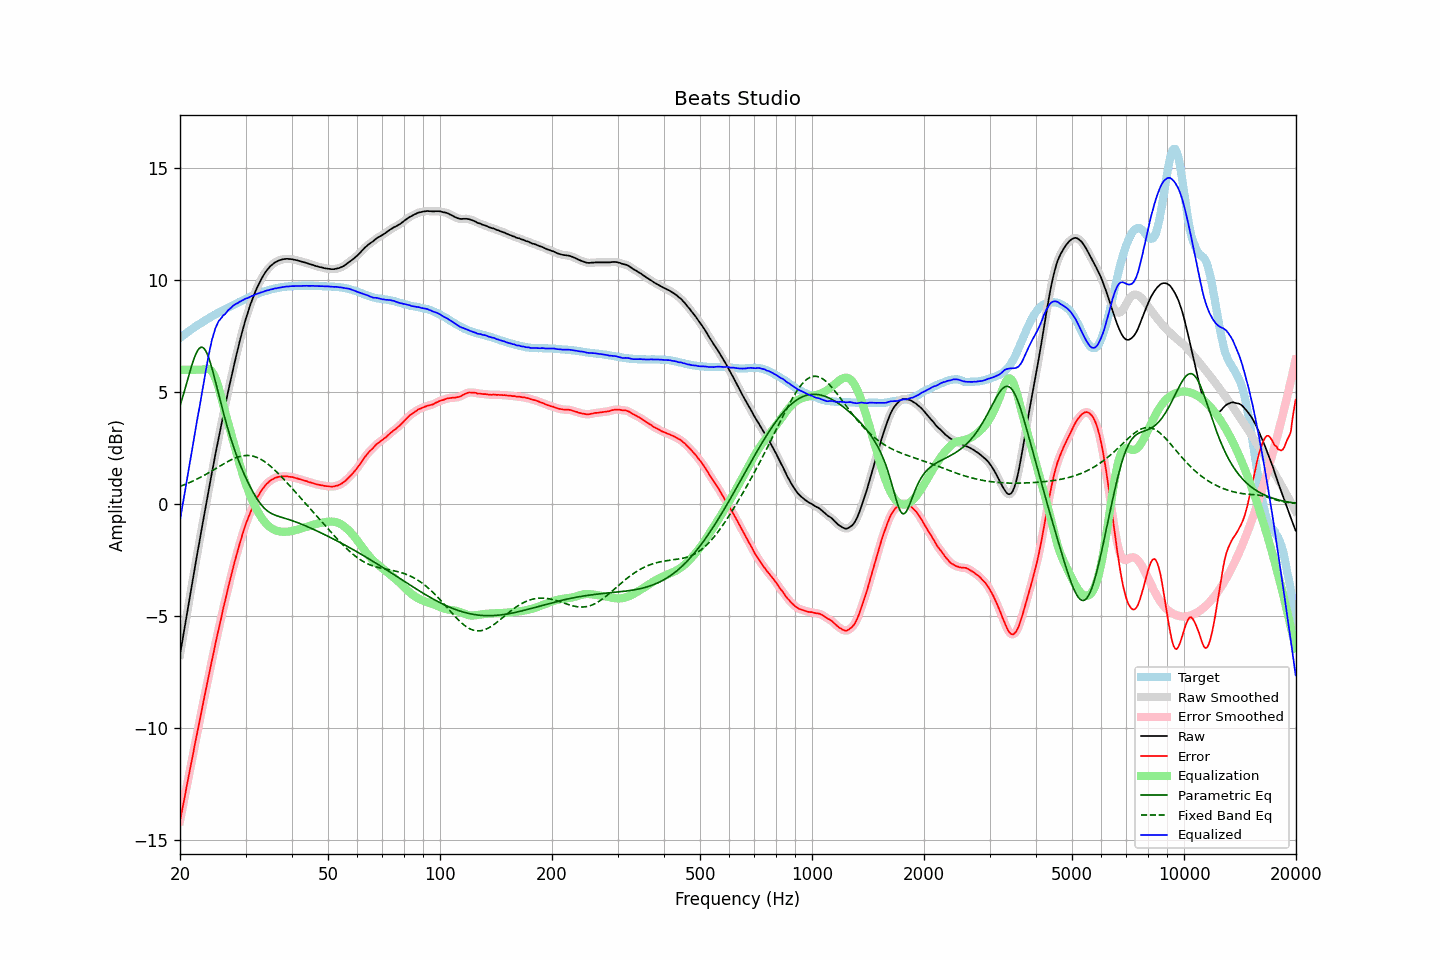

The table this chart was drawn from, first rows:
frequency, raw, error, smoothed, error_smoothed, equalization, parametric_eq, fixed_band_eq, equalized_raw, equalized_smoothed, target
20.00, -6.73, -14.15, -6.73, -14.16, 6.00, 4.38, 0.79, -0.73, -0.73, 7.42
20.20, -6.31, -13.79, -6.31, -13.79, 6.00, 4.62, 0.82, -0.31, -0.31, 7.48
20.40, -5.88, -13.41, -5.89, -13.42, 6.00, 4.87, 0.84, 0.12, 0.11, 7.53
20.61, -5.48, -13.07, -5.46, -13.05, 6.00, 5.12, 0.87, 0.52, 0.54, 7.59
20.81, -5.03, -12.67, -5.04, -12.68, 6.00, 5.37, 0.90, 0.97, 0.96, 7.64
21.02, -4.61, -12.31, -4.61, -12.31, 6.00, 5.63, 0.93, 1.39, 1.39, 7.70
21.23, -4.19, -11.94, -4.19, -11.94, 6.00, 5.88, 0.96, 1.81, 1.81, 7.75
21.44, -3.77, -11.57, -3.78, -11.58, 6.00, 6.12, 0.99, 2.23, 2.22, 7.80
21.66, -3.38, -11.23, -3.36, -11.21, 6.00, 6.34, 1.03, 2.62, 2.64, 7.85
21.87, -2.93, -10.83, -2.94, -10.84, 6.00, 6.55, 1.06, 3.07, 3.06, 7.90
22.09, -2.53, -10.48, -2.53, -10.48, 6.00, 6.72, 1.10, 3.47, 3.47, 7.95
22.31, -2.11, -10.11, -2.12, -10.11, 6.00, 6.86, 1.13, 3.89, 3.88, 8.00
22.54, -1.73, -9.77, -1.72, -9.76, 6.00, 6.96, 1.17, 4.27, 4.28, 8.04
22.76, -1.31, -9.40, -1.31, -9.40, 6.00, 7.01, 1.21, 4.69, 4.69, 8.09
22.99, -0.90, -9.03, -0.91, -9.04, 6.00, 7.00, 1.24, 5.10, 5.10, 8.13
23.22, -0.50, -8.68, -0.51, -8.68, 6.02, 6.95, 1.28, 5.52, 5.52, 8.18
23.45, -0.11, -8.33, -0.11, -8.33, 6.04, 6.84, 1.32, 5.93, 5.93, 8.22
23.69, 0.27, -7.99, 0.28, -7.98, 6.05, 6.70, 1.36, 6.32, 6.33, 8.27
23.92, 0.68, -7.62, 0.68, -7.63, 6.03, 6.51, 1.41, 6.72, 6.71, 8.31
24.16, 1.07, -7.28, 1.07, -7.29, 5.99, 6.28, 1.45, 7.06, 7.06, 8.36
24.40, 1.46, -6.93, 1.46, -6.94, 5.91, 6.04, 1.49, 7.37, 7.36, 8.40
24.65, 1.82, -6.61, 1.84, -6.60, 5.79, 5.77, 1.53, 7.61, 7.62, 8.43
24.89, 2.22, -6.25, 2.22, -6.26, 5.63, 5.49, 1.58, 7.85, 7.84, 8.48
25.14, 2.58, -5.93, 2.59, -5.93, 5.43, 5.21, 1.62, 8.02, 8.02, 8.51
25.39, 2.96, -5.59, 2.95, -5.60, 5.20, 4.92, 1.66, 8.17, 8.16, 8.55
25.65, 3.31, -5.29, 3.32, -5.28, 4.95, 4.64, 1.71, 8.26, 8.27, 8.59
25.91, 3.66, -4.97, 3.67, -4.96, 4.68, 4.36, 1.75, 8.34, 8.35, 8.63
26.16, 4.04, -4.63, 4.02, -4.65, 4.40, 4.08, 1.79, 8.44, 8.42, 8.67
26.43, 4.35, -4.35, 4.37, -4.34, 4.13, 3.82, 1.83, 8.48, 8.50, 8.70
26.69, 4.71, -4.03, 4.71, -4.03, 3.87, 3.56, 1.87, 8.58, 8.58, 8.74
26.96, 5.05, -3.73, 5.04, -3.73, 3.61, 3.31, 1.91, 8.66, 8.65, 8.78
27.23, 5.37, -3.44, 5.38, -3.43, 3.35, 3.07, 1.95, 8.72, 8.73, 8.81
27.50, 5.70, -3.15, 5.70, -3.14, 3.09, 2.84, 1.98, 8.79, 8.80, 8.85
27.77, 6.03, -2.86, 6.02, -2.86, 2.83, 2.62, 2.02, 8.86, 8.86, 8.89
28.05, 6.34, -2.58, 6.34, -2.58, 2.57, 2.41, 2.05, 8.91, 8.91, 8.92
28.33, 6.64, -2.32, 6.64, -2.32, 2.31, 2.21, 2.08, 8.95, 8.95, 8.96
28.62, 6.92, -2.07, 6.93, -2.06, 2.06, 2.02, 2.10, 8.98, 8.99, 8.99
28.90, 7.23, -1.81, 7.22, -1.81, 1.81, 1.84, 2.12, 9.04, 9.03, 9.03
29.19, 7.51, -1.56, 7.51, -1.56, 1.56, 1.66, 2.14, 9.07, 9.07, 9.06
29.48, 7.78, -1.32, 7.78, -1.32, 1.33, 1.49, 2.15, 9.11, 9.11, 9.10
29.78, 8.05, -1.10, 8.04, -1.10, 1.10, 1.32, 2.16, 9.15, 9.15, 9.14
30.08, 8.29, -0.88, 8.29, -0.89, 0.89, 1.16, 2.17, 9.18, 9.18, 9.17
30.38, 8.51, -0.69, 8.52, -0.69, 0.69, 1.01, 2.17, 9.20, 9.21, 9.21
30.68, 8.74, -0.50, 8.74, -0.50, 0.50, 0.87, 2.17, 9.24, 9.24, 9.24
30.99, 8.96, -0.32, 8.95, -0.33, 0.32, 0.72, 2.16, 9.28, 9.27, 9.28
31.30, 9.15, -0.16, 9.15, -0.16, 0.16, 0.59, 2.15, 9.30, 9.30, 9.31
31.61, 9.33, -0.01, 9.33, -0.00, 0.00, 0.46, 2.13, 9.33, 9.34, 9.33
31.93, 9.51, 0.15, 9.51, 0.15, -0.15, 0.34, 2.11, 9.37, 9.36, 9.36
32.24, 9.68, 0.29, 9.68, 0.28, -0.28, 0.22, 2.08, 9.40, 9.39, 9.39
32.57, 9.83, 0.41, 9.83, 0.41, -0.41, 0.12, 2.05, 9.41, 9.42, 9.42
32.89, 9.98, 0.53, 9.97, 0.53, -0.53, 0.02, 2.01, 9.45, 9.44, 9.45
33.22, 10.11, 0.64, 10.11, 0.64, -0.64, -0.07, 1.97, 9.47, 9.47, 9.47
33.55, 10.23, 0.73, 10.23, 0.74, -0.74, -0.15, 1.93, 9.49, 9.50, 9.50
33.89, 10.35, 0.83, 10.34, 0.83, -0.83, -0.22, 1.88, 9.52, 9.52, 9.51
34.23, 10.45, 0.91, 10.45, 0.91, -0.90, -0.29, 1.82, 9.54, 9.54, 9.53
34.57, 10.53, 0.97, 10.53, 0.98, -0.97, -0.34, 1.77, 9.55, 9.56, 9.56
34.92, 10.62, 1.04, 10.61, 1.03, -1.03, -0.39, 1.71, 9.58, 9.58, 9.58
35.27, 10.68, 1.08, 10.68, 1.08, -1.08, -0.43, 1.65, 9.59, 9.60, 9.60
35.62, 10.74, 1.12, 10.74, 1.13, -1.13, -0.46, 1.58, 9.61, 9.62, 9.62
35.97, 10.80, 1.16, 10.79, 1.16, -1.16, -0.49, 1.51, 9.64, 9.63, 9.63
... 635 more rows
